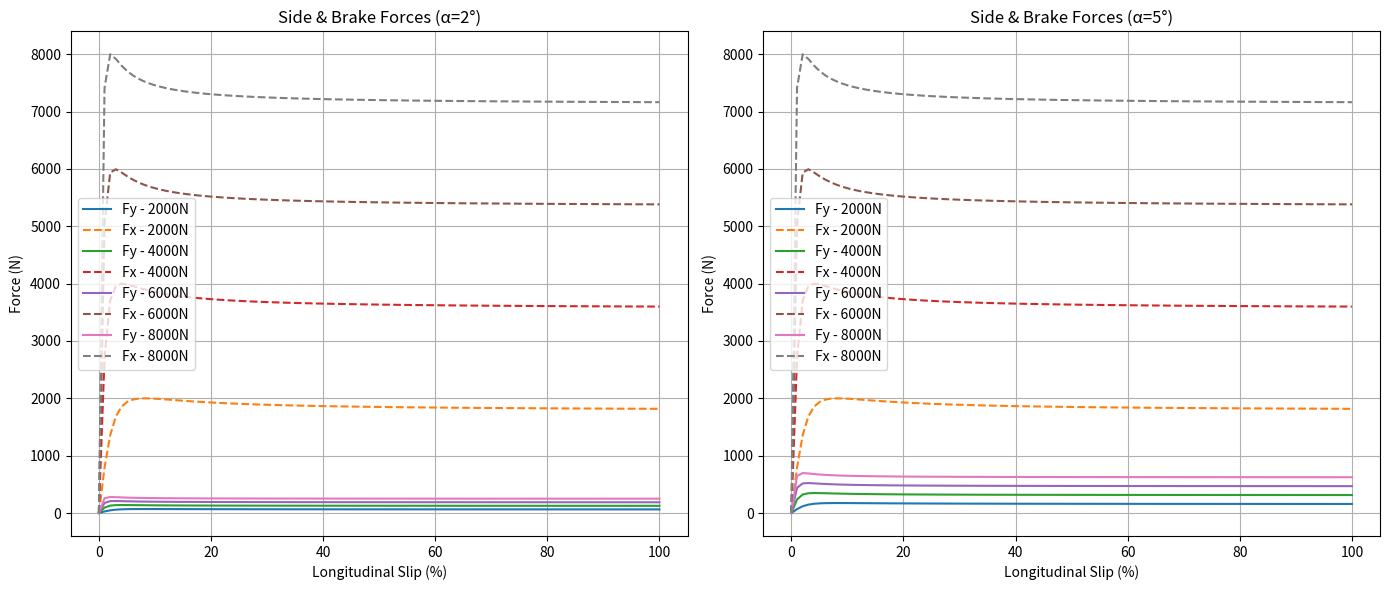

This figure's Python source:
import numpy as np
import matplotlib.pyplot as plt
import argparse
from scipy.constants import g

# Prüfen, ob der Code als Skript ausgeführt wird
if __name__ == "__main__":
    parser = argparse.ArgumentParser(description="Berechnet und plottet Brems- und Seitenkräfte basierend auf Schlupf.")
    parser.add_argument("slip", type=float, help="Schräglaufwinkel in Grad")
    parser.add_argument("mass", type=float, help="Fahrzeugmasse in kg")
    parser.add_argument("mu", type=float, help="Reibwert µ (0-1)")
    
    # Argumente parsen, aber nur, wenn das Skript über die Kommandozeile aufgerufen wird
    try:
        args = parser.parse_args()
        slip_angle = args.slip
        vehicle_mass = args.mass
        mu = args.mu
    except SystemExit:
        # Standardwerte für Debugging in Jupyter/IDE
        slip_angle = 2
        vehicle_mass = 1500
        mu = 0.8
        print("⚠️ Keine Kommandozeilenargumente! Verwende Standardwerte (slip=2, mass=1500, mu=0.8)")

# Radlast (angenommen 4 Räder, gleichmäßig verteilt)
wheel_loads = [2000, 4000, 6000, 8000]
k = np.linspace(0, 1, 100)

def magic_formula(k, D, C, B, E=0):
    phi = (1 - E) * k + (E / B) * np.arctan(B * k)
    return D * np.sin(C * np.arctan(B * phi))

# Pacejka-Parameter
C = 1.3
D_base = 1.0
E = 0

# Zwei Subplots für verschiedene Winkel
fig, axes = plt.subplots(1, 2, figsize=(14, 6))

for idx, alpha in enumerate([slip_angle, slip_angle + 3]):  # Default: 2° & 5° simulieren
    ax = axes[idx]
    for Fz in wheel_loads:
        B = mu * 0.02 * Fz
        D = D_base * Fz
        Fy = magic_formula(k, D * np.sin(np.radians(alpha)), C, B, E)
        Fx = magic_formula(k, D, C, B, E)
        ax.plot(k * 100, Fy, label=f'Fy - {Fz}N')
        ax.plot(k * 100, Fx, '--', label=f'Fx - {Fz}N')

    ax.set_xlabel('Longitudinal Slip (%)')
    ax.set_ylabel('Force (N)')
    ax.set_title(f'Side & Brake Forces (α={alpha}°)')
    ax.legend()
    ax.grid(True)

plt.tight_layout()
plt.show()
